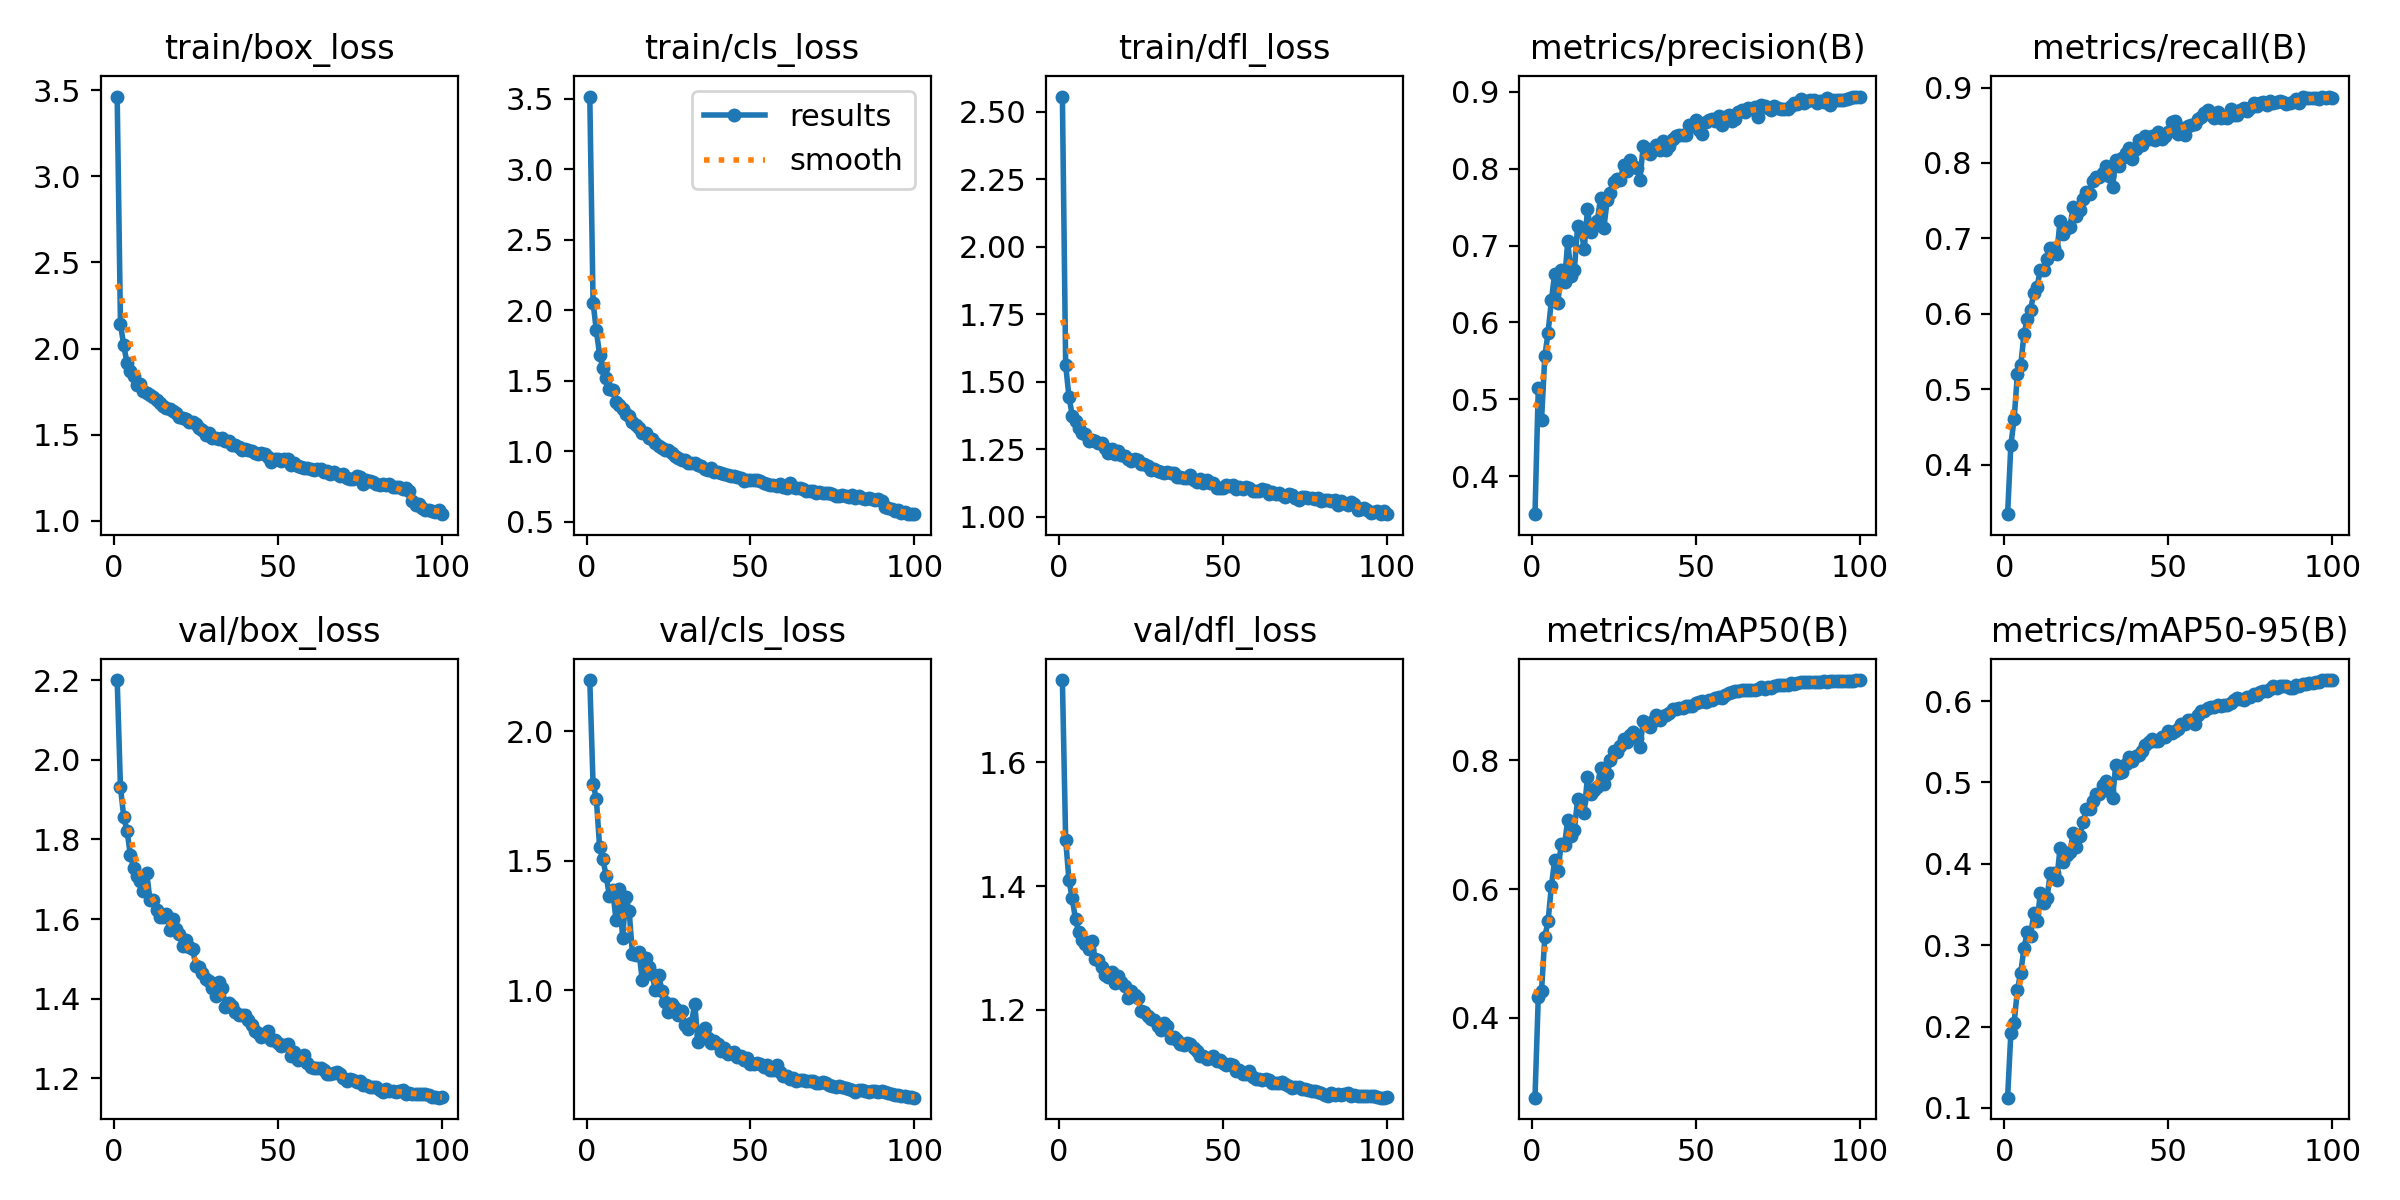

Source data for this figure (header and first rows):
epoch, train/box_loss, train/cls_loss, train/dfl_loss, metrics/precision(B), metrics/recall(B), metrics/mAP50(B), metrics/mAP50-95(B), val/box_loss, val/cls_loss, val/dfl_loss, lr/pg0, lr/pg1, lr/pg2
1, 3.463, 3.515, 2.557, 0.3507, 0.3343, 0.2756, 0.1126, 2.2, 2.199, 1.733, 0.003329, 0.003329, 0.003329
2, 2.143, 2.053, 1.562, 0.5141, 0.4264, 0.4315, 0.1924, 1.931, 1.797, 1.475, 0.006597, 0.006597, 0.006597
3, 2.019, 1.856, 1.445, 0.4733, 0.4607, 0.4421, 0.2048, 1.856, 1.74, 1.41, 0.009798, 0.009798, 0.009798
4, 1.917, 1.682, 1.375, 0.5564, 0.5208, 0.5257, 0.2455, 1.821, 1.553, 1.38, 0.009703, 0.009703, 0.009703
5, 1.87, 1.59, 1.355, 0.5869, 0.5315, 0.5504, 0.2661, 1.762, 1.508, 1.347, 0.009703, 0.009703, 0.009703
6, 1.841, 1.519, 1.33, 0.6288, 0.5728, 0.6049, 0.2962, 1.728, 1.441, 1.325, 0.009604, 0.009604, 0.009604
7, 1.79, 1.438, 1.311, 0.6635, 0.5937, 0.6449, 0.3162, 1.707, 1.364, 1.312, 0.009505, 0.009505, 0.009505
8, 1.794, 1.433, 1.308, 0.6255, 0.6052, 0.6277, 0.3115, 1.696, 1.386, 1.307, 0.009406, 0.009406, 0.009406
9, 1.754, 1.345, 1.283, 0.6687, 0.6278, 0.6702, 0.3391, 1.67, 1.272, 1.299, 0.009307, 0.009307, 0.009307
10, 1.745, 1.325, 1.286, 0.6527, 0.6359, 0.669, 0.3292, 1.716, 1.39, 1.312, 0.009208, 0.009208, 0.009208
11, 1.732, 1.298, 1.282, 0.7065, 0.6586, 0.7077, 0.3642, 1.647, 1.203, 1.283, 0.009109, 0.009109, 0.009109
12, 1.72, 1.263, 1.273, 0.6603, 0.6581, 0.6827, 0.3522, 1.647, 1.362, 1.281, 0.00901, 0.00901, 0.00901
13, 1.702, 1.247, 1.272, 0.6682, 0.6728, 0.6921, 0.3577, 1.624, 1.307, 1.269, 0.008911, 0.008911, 0.008911
14, 1.683, 1.208, 1.257, 0.7256, 0.6869, 0.7398, 0.3881, 1.605, 1.142, 1.257, 0.008812, 0.008812, 0.008812
15, 1.666, 1.184, 1.237, 0.723, 0.6871, 0.7368, 0.3885, 1.604, 1.137, 1.254, 0.008713, 0.008713, 0.008713
16, 1.655, 1.162, 1.252, 0.6951, 0.6798, 0.7185, 0.3802, 1.613, 1.147, 1.261, 0.008614, 0.008614, 0.008614
17, 1.65, 1.132, 1.232, 0.7471, 0.7235, 0.7745, 0.4197, 1.573, 1.04, 1.243, 0.008515, 0.008515, 0.008515
18, 1.636, 1.13, 1.245, 0.718, 0.7054, 0.7479, 0.4018, 1.6, 1.125, 1.255, 0.008416, 0.008416, 0.008416
19, 1.625, 1.094, 1.23, 0.7248, 0.7141, 0.7536, 0.411, 1.574, 1.091, 1.245, 0.008317, 0.008317, 0.008317
20, 1.601, 1.083, 1.224, 0.7323, 0.7157, 0.7585, 0.4145, 1.562, 1.062, 1.238, 0.008218, 0.008218, 0.008218
21, 1.597, 1.06, 1.214, 0.7618, 0.7411, 0.7881, 0.4374, 1.531, 0.9998, 1.22, 0.008119, 0.008119, 0.008119
22, 1.589, 1.036, 1.207, 0.7229, 0.7299, 0.7635, 0.4203, 1.547, 1.06, 1.23, 0.00802, 0.00802, 0.00802
23, 1.573, 1.021, 1.213, 0.7587, 0.7381, 0.7794, 0.4337, 1.53, 0.9982, 1.224, 0.007921, 0.007921, 0.007921
24, 1.572, 1.007, 1.21, 0.7683, 0.7518, 0.8003, 0.4512, 1.526, 0.9562, 1.219, 0.007822, 0.007822, 0.007822
25, 1.563, 1.009, 1.197, 0.7823, 0.7613, 0.8151, 0.4673, 1.481, 0.9156, 1.198, 0.007723, 0.007723, 0.007723
26, 1.538, 0.9886, 1.197, 0.7864, 0.7585, 0.8135, 0.4671, 1.479, 0.9479, 1.197, 0.007624, 0.007624, 0.007624
27, 1.527, 0.967, 1.189, 0.785, 0.7758, 0.8225, 0.4771, 1.464, 0.9301, 1.19, 0.007525, 0.007525, 0.007525
28, 1.499, 0.9482, 1.172, 0.8041, 0.7814, 0.833, 0.4861, 1.45, 0.9042, 1.185, 0.007426, 0.007426, 0.007426
29, 1.511, 0.9406, 1.179, 0.7967, 0.7817, 0.8289, 0.4854, 1.444, 0.922, 1.184, 0.007327, 0.007327, 0.007327
30, 1.479, 0.9343, 1.168, 0.8113, 0.7865, 0.8395, 0.4962, 1.426, 0.8645, 1.175, 0.007228, 0.007228, 0.007228
31, 1.482, 0.9136, 1.165, 0.8038, 0.7966, 0.8441, 0.502, 1.406, 0.8527, 1.168, 0.007129, 0.007129, 0.007129
32, 1.475, 0.9184, 1.161, 0.8007, 0.7825, 0.8346, 0.4889, 1.441, 0.875, 1.18, 0.00703, 0.00703, 0.00703
33, 1.483, 0.9181, 1.168, 0.7858, 0.7686, 0.8201, 0.4808, 1.428, 0.948, 1.174, 0.006931, 0.006931, 0.006931
34, 1.461, 0.8999, 1.164, 0.83, 0.8034, 0.8611, 0.5217, 1.38, 0.8024, 1.154, 0.006832, 0.006832, 0.006832
35, 1.466, 0.8932, 1.162, 0.8256, 0.7956, 0.8558, 0.5118, 1.39, 0.8271, 1.157, 0.006733, 0.006733, 0.006733
36, 1.442, 0.8725, 1.148, 0.8197, 0.807, 0.8527, 0.5134, 1.381, 0.8546, 1.152, 0.006634, 0.006634, 0.006634
37, 1.44, 0.8686, 1.146, 0.8236, 0.8131, 0.8616, 0.5226, 1.366, 0.8145, 1.145, 0.006535, 0.006535, 0.006535
38, 1.432, 0.877, 1.146, 0.8303, 0.8204, 0.87, 0.5309, 1.359, 0.7966, 1.143, 0.006436, 0.006436, 0.006436
39, 1.412, 0.8502, 1.142, 0.8247, 0.8059, 0.8624, 0.5262, 1.359, 0.8045, 1.146, 0.006337, 0.006337, 0.006337
40, 1.42, 0.8487, 1.156, 0.8353, 0.8179, 0.8684, 0.532, 1.359, 0.7918, 1.145, 0.006238, 0.006238, 0.006238
41, 1.411, 0.8452, 1.136, 0.8243, 0.831, 0.8713, 0.5334, 1.348, 0.7665, 1.138, 0.006139, 0.006139, 0.006139
42, 1.406, 0.8379, 1.131, 0.8294, 0.8236, 0.8737, 0.5386, 1.335, 0.7756, 1.135, 0.00604, 0.00604, 0.00604
43, 1.395, 0.833, 1.139, 0.8381, 0.836, 0.8793, 0.5464, 1.319, 0.7559, 1.125, 0.005941, 0.005941, 0.005941
44, 1.39, 0.8245, 1.127, 0.8421, 0.8314, 0.8806, 0.5496, 1.313, 0.7584, 1.126, 0.005842, 0.005842, 0.005842
45, 1.396, 0.827, 1.137, 0.8432, 0.8359, 0.8816, 0.5538, 1.305, 0.7619, 1.121, 0.005743, 0.005743, 0.005743
46, 1.39, 0.818, 1.126, 0.8441, 0.8309, 0.8811, 0.5511, 1.309, 0.7437, 1.122, 0.005644, 0.005644, 0.005644
47, 1.374, 0.8098, 1.124, 0.8442, 0.8413, 0.8845, 0.5513, 1.319, 0.7456, 1.126, 0.005545, 0.005545, 0.005545
48, 1.344, 0.786, 1.108, 0.8571, 0.8314, 0.8852, 0.5559, 1.297, 0.7297, 1.118, 0.005446, 0.005446, 0.005446
49, 1.362, 0.7945, 1.108, 0.8552, 0.8363, 0.8849, 0.5559, 1.297, 0.7389, 1.119, 0.005347, 0.005347, 0.005347
50, 1.357, 0.7923, 1.106, 0.863, 0.8417, 0.889, 0.5627, 1.288, 0.7155, 1.114, 0.005248, 0.005248, 0.005248
51, 1.35, 0.798, 1.117, 0.8503, 0.8547, 0.8905, 0.5611, 1.282, 0.7152, 1.11, 0.005149, 0.005149, 0.005149
52, 1.358, 0.7921, 1.115, 0.8449, 0.8563, 0.8917, 0.5638, 1.285, 0.7199, 1.113, 0.00505, 0.00505, 0.00505
53, 1.359, 0.7871, 1.117, 0.8606, 0.838, 0.8913, 0.5654, 1.287, 0.7143, 1.111, 0.004951, 0.004951, 0.004951
54, 1.323, 0.7734, 1.101, 0.8627, 0.8466, 0.8945, 0.5714, 1.257, 0.7051, 1.102, 0.004852, 0.004852, 0.004852
55, 1.336, 0.7655, 1.111, 0.8649, 0.8368, 0.8946, 0.5717, 1.266, 0.7134, 1.103, 0.004753, 0.004753, 0.004753
56, 1.318, 0.7601, 1.104, 0.8626, 0.8494, 0.897, 0.577, 1.247, 0.6936, 1.097, 0.004654, 0.004654, 0.004654
57, 1.314, 0.7581, 1.111, 0.8686, 0.8502, 0.8984, 0.5763, 1.251, 0.694, 1.097, 0.004555, 0.004555, 0.004555
58, 1.308, 0.753, 1.106, 0.8568, 0.8517, 0.8964, 0.5715, 1.26, 0.7105, 1.101, 0.004456, 0.004456, 0.004456
59, 1.305, 0.7639, 1.095, 0.8677, 0.858, 0.9025, 0.5824, 1.239, 0.6843, 1.092, 0.004357, 0.004357, 0.004357
60, 1.301, 0.7484, 1.097, 0.8696, 0.8608, 0.9044, 0.5874, 1.228, 0.6706, 1.089, 0.004258, 0.004258, 0.004258
... 40 more rows
